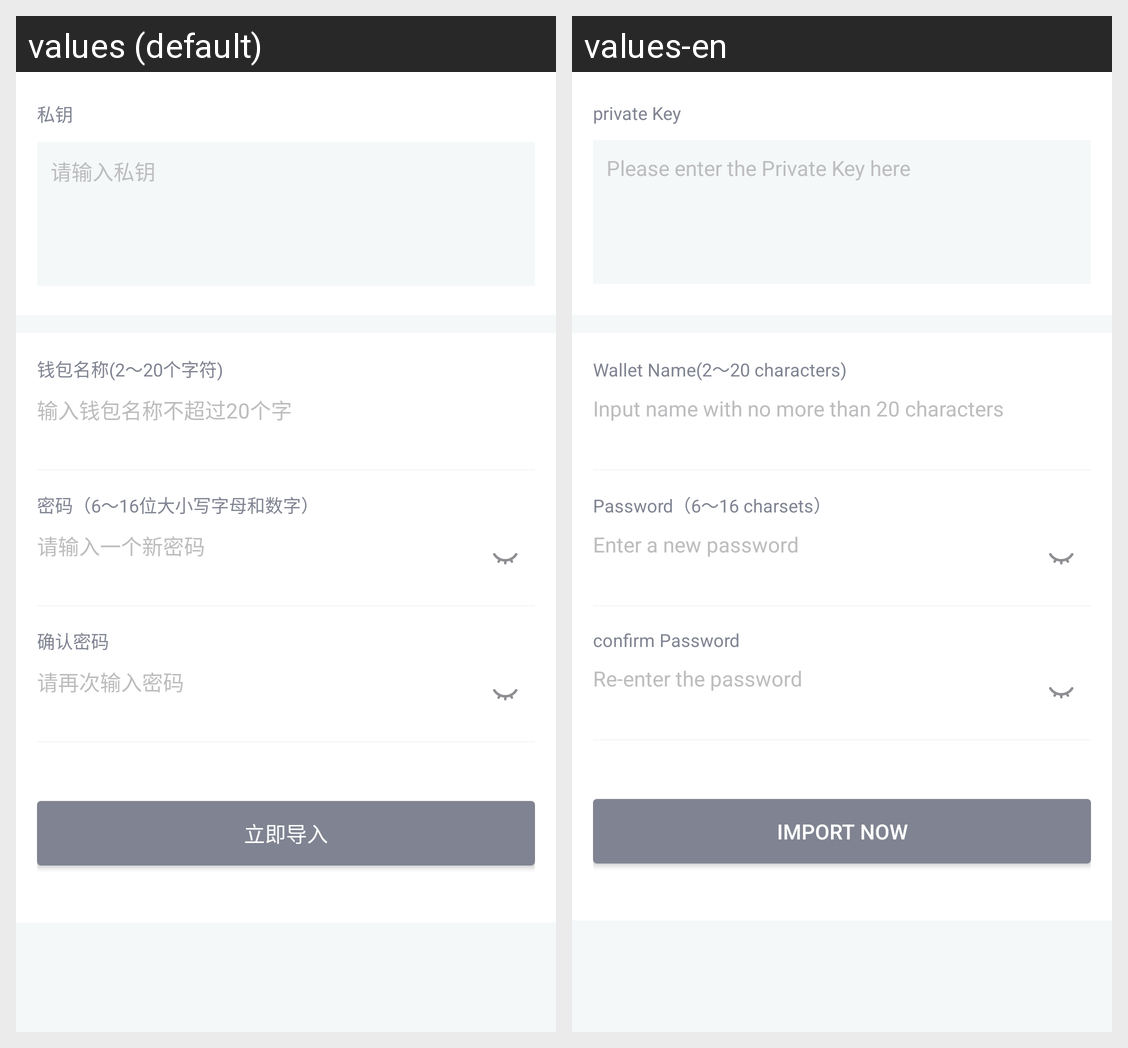

For this localized Android screen grid, give each drawn string resource with its value in every locale shown.
Android screen res/layout/fragment_privatekey.xml rendered under 2 locales, left to right: values (default), values-en. Device: Nexus 5 (rendered at 1080×1920; each locale shown at half size, 540×960, under a caption strip naming it); theme AppTheme.NoActionBar.
Strings drawn on this screen, with the default value and each locale's value (text and hints the layout hard-codes, and strings that could not be matched under every locale, appear in the picture but are not listed):

private_key
  values: 私钥
  values-en: private Key

input_private_key
  values: 请输入私钥
  values-en: Please enter the Private Key here

wallet_name
  values: 钱包名称(2～20个字符)
  values-en: Wallet Name(2～20 characters)

input_wallet_name
  values: 输入钱包名称不超过20个字
  values-en: Input name with no more than 20 characters

password
  values: 密码（6～16位大小写字母和数字）
  values-en: Password（6～16 charsets）

input_private_password
  values: 请输入一个新密码
  values-en: Enter a new password

confirm_password
  values: 确认密码
  values-en: confirm Password

input_password_again
  values: 请再次输入密码
  values-en: Re-enter the password

import_now
  values: 立即导入
  values-en: IMPORT NOW
